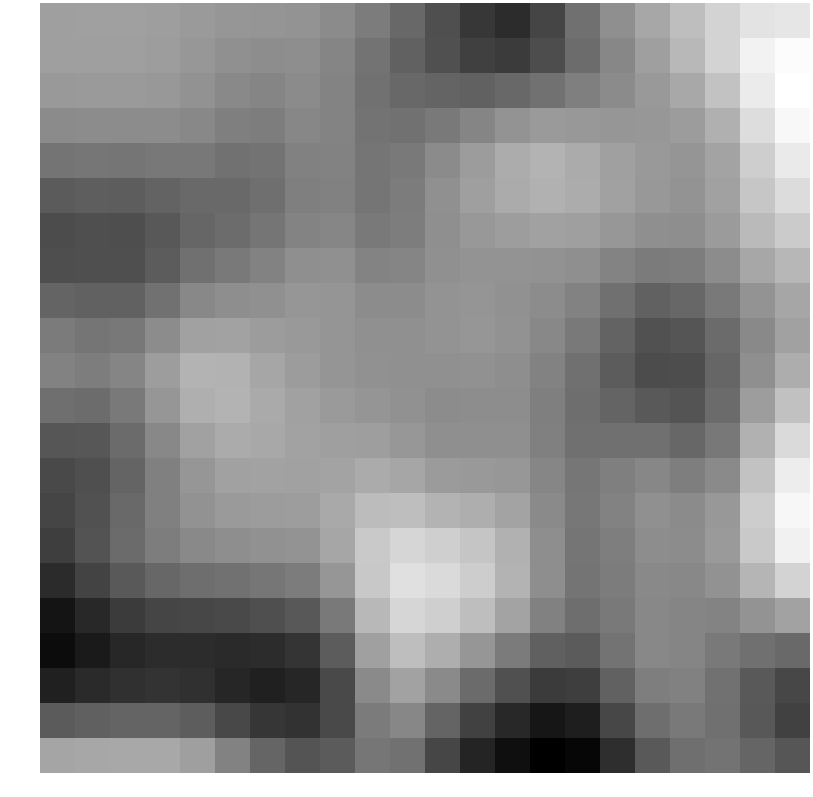

Source data for this figure (header and first rows):
0.407346, 0.413511, 0.414877, 0.358290, 0.252954, 0.134228, 0.090001, 0.065561, -0.210028, -0.664557, -1.247104, -2.005274, -2.740765, -3.033136, -2.305026, -1.031580, -0.081820, 0.638078, 1.343835, 1.971432, 2.472485, 2.521875
0.3877, 0.3924, 0.396, 0.3227, 0.1524, -0.06558, -0.1542, -0.1012, -0.3892, -0.932, -1.443, -1.988, -2.474, -2.605, -2.062, -1.134, -0.321, 0.404, 1.136, 1.968, 2.887, 3.206
0.2181, 0.2358, 0.2486, 0.1965, 0.01345, -0.2737, -0.3825, -0.2021, -0.4132, -0.952, -1.257, -1.395, -1.443, -1.272, -0.9472, -0.5799, -0.2022, 0.2044, 0.6633, 1.457, 2.679, 3.306
-0.2046, -0.1693, -0.1653, -0.1622, -0.2908, -0.566, -0.6349, -0.3255, -0.433, -0.9223, -0.9893, -0.734, -0.399, 0.02709, 0.236, 0.1826, 0.1239, 0.1671, 0.2942, 0.9239, 2.258, 3.073
-0.9144, -0.849, -0.8605, -0.7818, -0.7803, -0.9607, -0.9321, -0.5104, -0.4906, -0.8736, -0.7396, -0.203, 0.3093, 0.8033, 0.987, 0.754, 0.4248, 0.2011, 0.09048, 0.5459, 1.827, 2.662
-1.652, -1.557, -1.59, -1.413, -1.213, -1.206, -1.043, -0.5822, -0.5041, -0.865, -0.6681, -0.06613, 0.3837, 0.7447, 0.9263, 0.7741, 0.4455, 0.1868, 0.05793, 0.4423, 1.563, 2.221
-2.112, -2.014, -2.042, -1.752, -1.334, -1.133, -0.8722, -0.4319, -0.3698, -0.7489, -0.6172, -0.1005, 0.189, 0.3349, 0.4675, 0.4093, 0.1475, -0.07277, -0.1141, 0.276, 1.216, 1.717
-2.043, -2.019, -2.025, -1.616, -1.021, -0.7306, -0.4643, -0.09588, -0.07051, -0.425, -0.3979, -0.04485, 0.0678, 0.02747, 0.01796, -0.097, -0.428, -0.7033, -0.632, -0.1652, 0.6421, 1.116
-1.37, -1.475, -1.449, -0.9499, -0.2971, -0.1197, -0.05646, 0.1235, 0.08842, -0.1632, -0.1633, 0.06195, 0.1006, -0.02091, -0.185, -0.4904, -1.026, -1.443, -1.3, -0.723, 0.03571, 0.5983
-0.6819, -0.8798, -0.7829, -0.191, 0.4704, 0.4926, 0.2922, 0.2238, 0.1045, -0.05554, -0.0462, 0.07762, 0.1104, 0.000888, -0.2823, -0.748, -1.416, -1.958, -1.84, -1.157, -0.2731, 0.4476
-0.4856, -0.629, -0.3821, 0.329, 1.008, 0.9797, 0.6063, 0.3156, 0.102, -0.02952, -0.06016, -0.0656, -0.02717, -0.1058, -0.4865, -1.031, -1.623, -2.117, -2.086, -1.316, -0.09613, 0.8075
-1.055, -1.136, -0.708, 0.1207, 0.8731, 1.007, 0.7355, 0.4451, 0.2461, 0.1088, -0.03216, -0.1897, -0.1561, -0.1596, -0.5606, -1.071, -1.382, -1.683, -1.854, -1.184, 0.3314, 1.421
-1.8, -1.761, -1.18, -0.3056, 0.4567, 0.7456, 0.6597, 0.4903, 0.407, 0.3655, 0.1632, -0.09402, -0.09438, -0.0826, -0.5294, -1.01, -1.007, -1.013, -1.297, -0.7703, 0.9422, 2.167
-2.169, -2.018, -1.367, -0.5526, 0.1319, 0.4563, 0.4875, 0.4436, 0.5608, 0.7571, 0.6024, 0.2881, 0.2058, 0.1468, -0.3705, -0.8308, -0.5803, -0.3182, -0.6028, -0.224, 1.453, 2.736
-2.312, -1.919, -1.234, -0.5333, -0.003585, 0.2442, 0.3153, 0.3462, 0.6839, 1.263, 1.338, 1.042, 0.8363, 0.5315, -0.2233, -0.7974, -0.4676, -0.04912, -0.1923, 0.1875, 1.776, 3.052
-2.531, -1.901, -1.184, -0.6229, -0.2786, -0.1162, -0.03629, 0.04238, 0.6015, 1.654, 2.059, 1.857, 1.528, 0.945, -0.1064, -0.8637, -0.5928, -0.1527, -0.1858, 0.2323, 1.666, 2.862
-3.104, -2.391, -1.7, -1.28, -1.091, -0.973, -0.8317, -0.6631, 0.139, 1.627, 2.347, 2.188, 1.786, 1.042, -0.1169, -0.896, -0.6495, -0.2539, -0.2902, -0.006711, 1.055, 1.996
-3.805, -3.19, -2.608, -2.323, -2.252, -2.18, -2.007, -1.75, -0.7093, 1.145, 2.059, 1.847, 1.342, 0.5343, -0.5145, -1.088, -0.7108, -0.2939, -0.3907, -0.4057, 0.02828, 0.4778
-4.04, -3.621, -3.228, -3.071, -3.081, -3.143, -3.066, -2.791, -1.618, 0.4124, 1.32, 0.8628, 0.12, -0.7019, -1.495, -1.656, -0.9278, -0.3016, -0.3812, -0.7313, -1.015, -1.198
-3.395, -3.131, -2.904, -2.845, -2.954, -3.259, -3.414, -3.243, -2.163, -0.2358, 0.4952, -0.2402, -1.18, -1.999, -2.628, -2.521, -1.485, -0.5867, -0.5172, -0.9725, -1.679, -2.261
-1.642, -1.497, -1.395, -1.38, -1.595, -2.236, -2.772, -2.892, -2.167, -0.6799, -0.323, -1.372, -2.426, -3.181, -3.726, -3.5, -2.267, -1.088, -0.7291, -1.006, -1.758, -2.428
0.5728, 0.6308, 0.6694, 0.6725, 0.3894, -0.4863, -1.367, -1.859, -1.666, -0.8388, -0.9772, -2.284, -3.323, -3.933, -4.412, -4.223, -3.023, -1.717, -1.042, -0.9182, -1.353, -1.815
